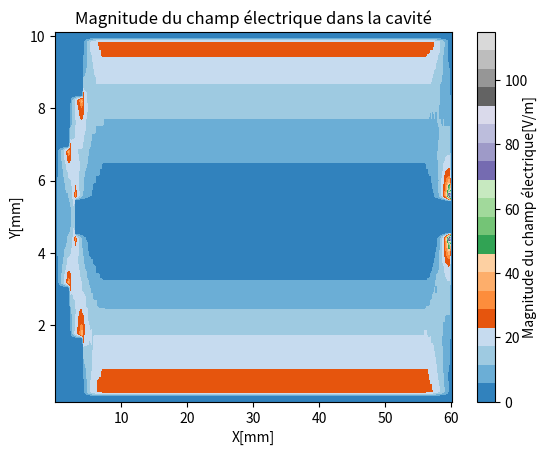

Write Python code to recreate this figure.
# -*- coding: utf-8 -*-

# [redacted]

import numpy as np
import matplotlib.pyplot as plt

Nh = 301  # nombre de noeuds horizontaux
Nv = 51  # nombre de noeuds verticaux

# initialisation de la matrice
cavite = np.array([[0 for x in range(Nh)] for y in range(Nv)])

# initialisation du potentiel sur la paroi supérieur
for n in range(20, Nh):
    cavite[0][n] = 300

# initialisation du potentiel sur la paroi inférieur
for n in range(20, Nh):
    cavite[50][n] = 300

# initialisation du potentiel sur la paroi de droite
for n in range(Nv):
    cavite[n][300] = 300

# initialisation du potentiel sur la paroi de gauche
for n in range(9):
    cavite[n][20] = 300

for n in range(42, Nv):
    cavite[n][20] = 300

for n in range(15, 36):
    cavite[n][0] = 300

for n in range(8, 16):
    cavite[n][10] = 300

for n in range(35, 43):
    cavite[n][10] = 300

for n in range(11):
    cavite[15][n] = 300

for n in range(10, 21):
    cavite[8][n] = 300

for n in range(11):
    cavite[35][n] = 300

for n in range(10, 21):
    cavite[42][n] = 300

# assignation d'une valeur au nombre d'itérations
nb_iterations = 25
n = 0
w = 0.7  # Environ maximum avant que l'image soit affectée
# et éventuellement que la convergence soit brisée

# calcul Gauss-Seidel avec sur-relaxation
while n <= nb_iterations:
    for j in range(1, Nv - 1):
        for i in range(1, Nh - 1):
            if 22 < j < 28 and i > 14:
                continue
            elif j < 9 and i < 21:
                continue
            elif i < 11 and j < 16:
                continue
            elif i < 21 and j > 41:
                continue
            elif j > 34 and i < 11:
                continue
            else:
                cavite[j][i] = 0.25 * (1 + w) * (cavite[j + 1][i] + cavite[j - 1][i]
                                                 + cavite[j][i + 1] + cavite[j][i - 1]) - w * cavite[j][i]
    n += 1

# initialisation de la matrice 2d du champ électrique
champ_mag = np.array([[0 for x in range(Nh)] for y in range(Nv)])

for j in range(1, Nv - 1):
    for i in range(1, Nh - 1):
        if 22 < j < 28 and i > 14:
            continue
        elif j < 9 and i < 21:
            continue
        elif i < 11 and j < 16:
            continue
        elif i < 21 and j > 41:
            continue
        elif j > 34 and i < 11:
            continue
        else:
            magnitude = np.sqrt((0.25*(cavite[j][i+1]-cavite[j][i-1]))**2 + 0.25*((cavite[j+1][i]-cavite[j-1][i])**2))
            champ_mag[j][i] = magnitude

# affichage du graphique 2d
color_map = plt.imshow(champ_mag, aspect='auto', cmap='tab20c') # colormap avec échelle discrète
# color_map = plt.imshow(champ_mag, aspect='auto', cmap='gist_stern')  # colormap avec échelle continue
cb = plt.colorbar(orientation='vertical')
plt.xlabel('X[mm]')
plt.xticks((50, 100, 150, 200, 250, 300), ('10', '20', '30', '40', '50', '60'))
plt.yticks((0, 10, 20, 30, 40), ('10', '8', '6', '4', '2'))
plt.ylabel('Y[mm]')
plt.text(1.175, 0.5, 'Magnitude du champ électrique[V/m]', horizontalalignment='left', verticalalignment='center',
         rotation=90, clip_on=False, transform=plt.gca().transAxes)
plt.title('Magnitude du champ électrique dans la cavité')
plt.show()